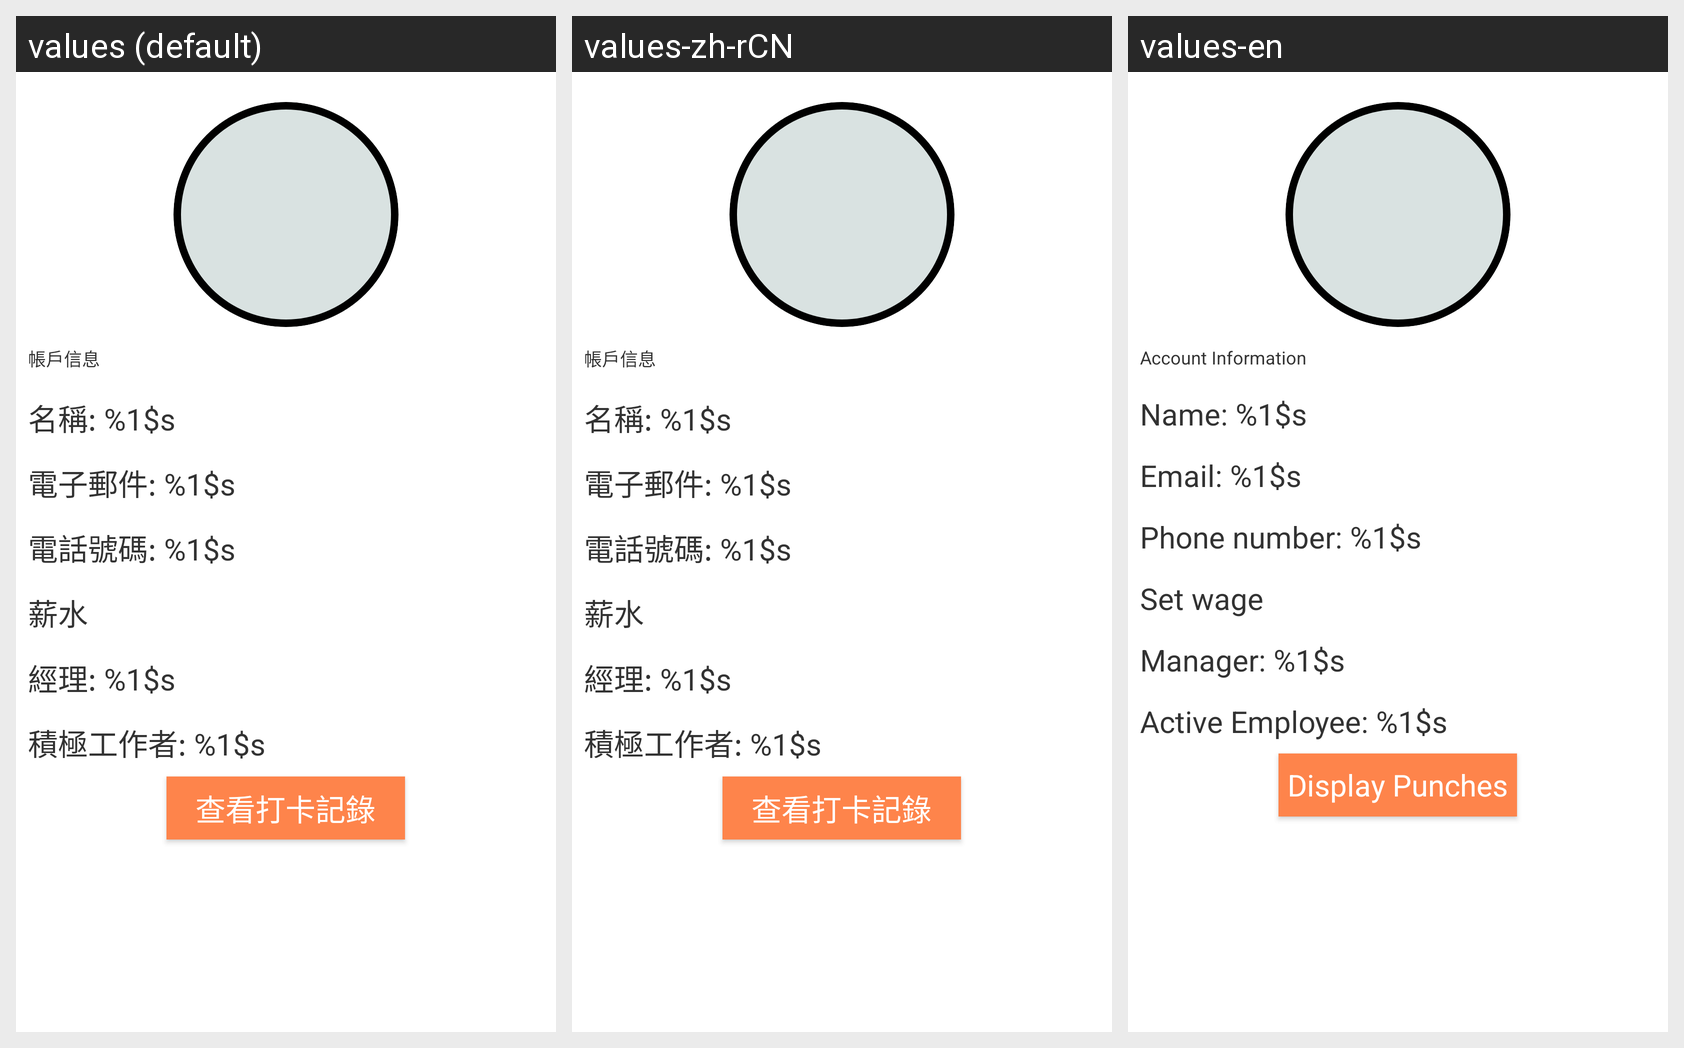

Locale-by-locale string values for the Android screen shown in this grid:
Android screen res/layout/userprofile.xml rendered under 3 locales, left to right: values (default), values-zh-rCN, values-en. Device: Nexus 5 (rendered at 1080×1920; each locale shown at half size, 540×960, under a caption strip naming it); theme Theme.ClockIn.
Strings drawn on this screen, with the default value and each locale's value (text and hints the layout hard-codes, and strings that could not be matched under every locale, appear in the picture but are not listed):

account_info
  values: 帳戶信息
  values-zh-rCN: 帳戶信息  [not translated; the default value is used]
  values-en: Account Information

name
  values: 名稱: %1$s
  values-zh-rCN: 名稱: %1$s  [not translated; the default value is used]
  values-en: Name: %1$s

email
  values: 電子郵件: %1$s
  values-zh-rCN: 電子郵件: %1$s  [not translated; the default value is used]
  values-en: Email: %1$s

phone_number
  values: 電話號碼: %1$s
  values-zh-rCN: 電話號碼: %1$s  [not translated; the default value is used]
  values-en: Phone number: %1$s

set_wage
  values: 薪水
  values-zh-rCN: 薪水  [not translated; the default value is used]
  values-en: Set wage

manager
  values: 經理: %1$s
  values-zh-rCN: 經理: %1$s  [not translated; the default value is used]
  values-en: Manager: %1$s

active
  values: 積極工作者: %1$s
  values-zh-rCN: 積極工作者: %1$s  [not translated; the default value is used]
  values-en: Active Employee: %1$s

open_punches
  values: 查看打卡記錄
  values-zh-rCN: 查看打卡記錄  [not translated; the default value is used]
  values-en: Display Punches
